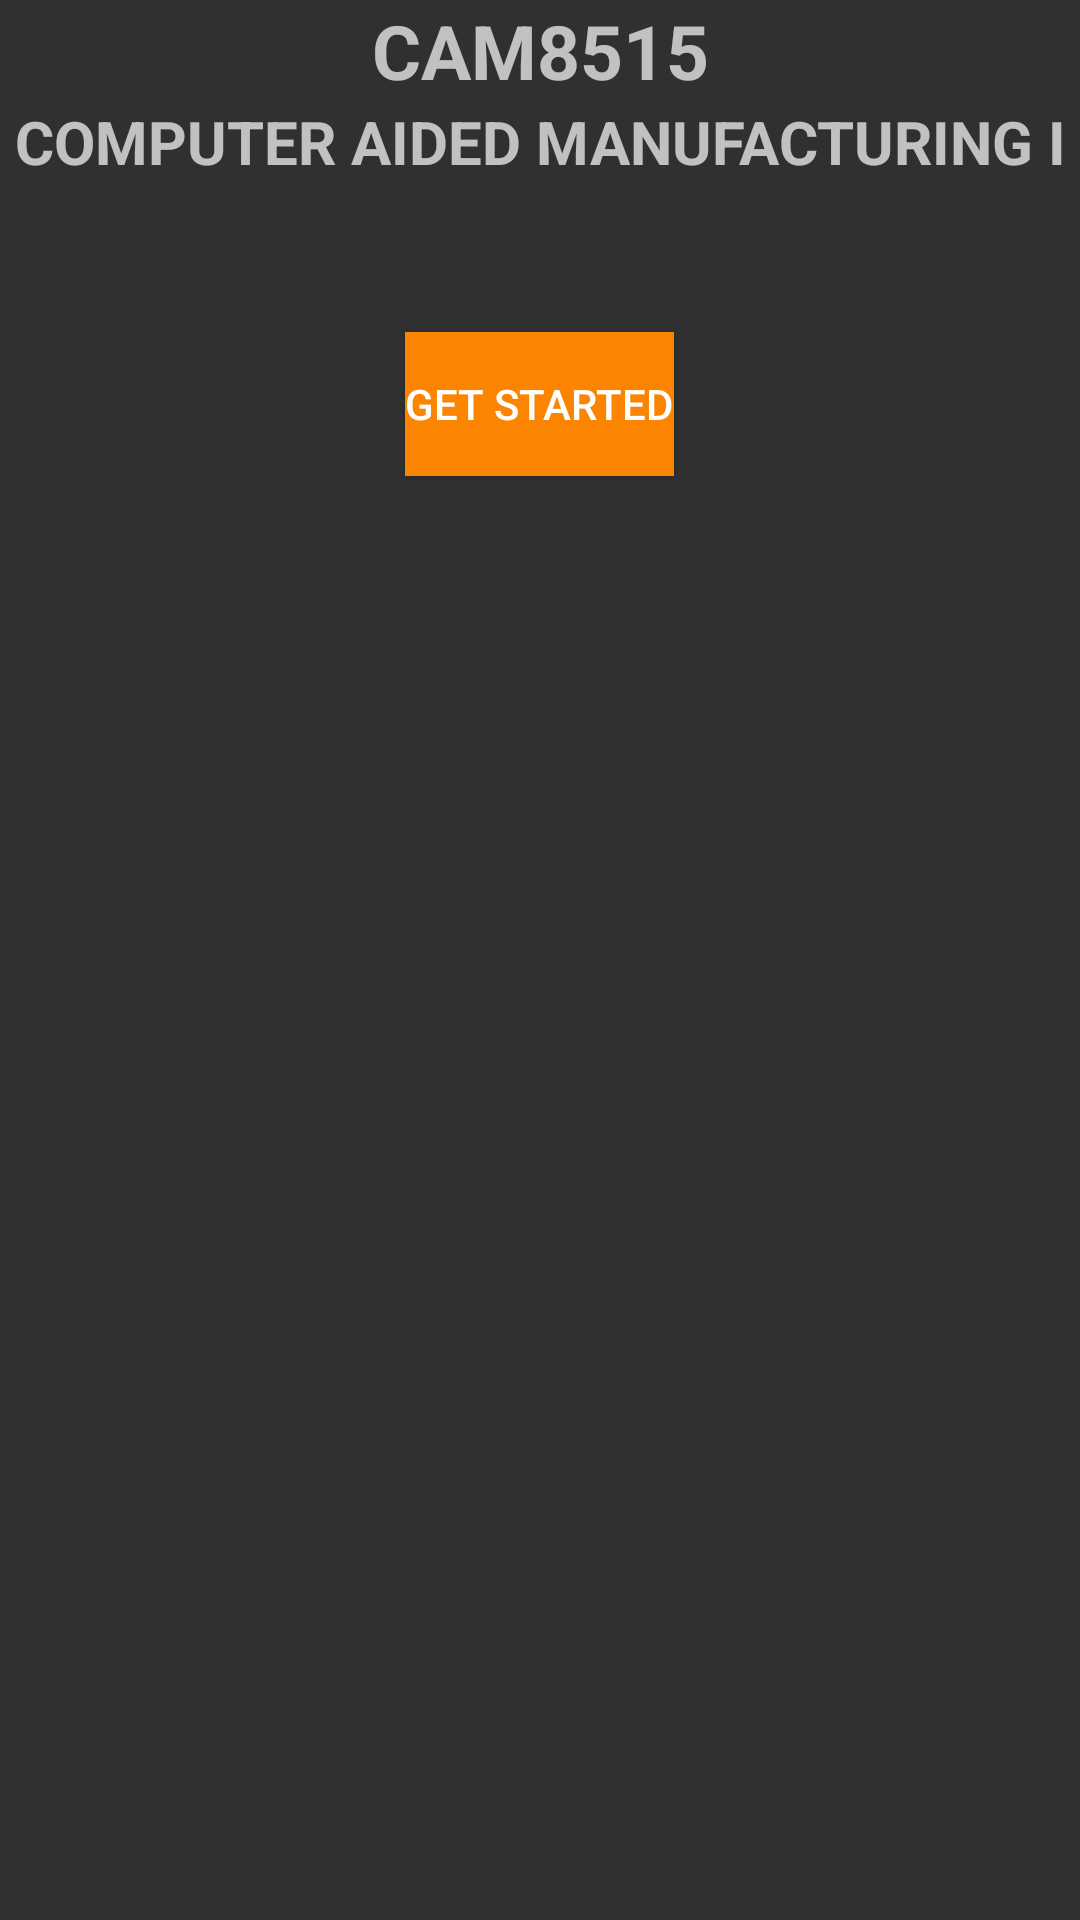

Produce the Android XML layout that renders to this screen, including the resource entries it uses.
<!-- AndroidManifest.xml: application theme Theme.AppCompat -->
<!-- res/layout/welcome_page.xml -->
<?xml version="1.0" encoding="utf-8"?>
<RelativeLayout xmlns:android="http://schemas.android.com/apk/res/android"
    xmlns:app="http://schemas.android.com/apk/res-auto"
    xmlns:tools="http://schemas.android.com/tools"
    android:layout_width="wrap_content"
    android:layout_height="wrap_content"
    tools:context=".main.EntranceActivity"
    android:layout_gravity="center"
    >

    <TextView
        android:id="@+id/Welcome1"
        android:layout_width="match_parent"
        android:layout_height="wrap_content"
        android:text="@string/GetStartedTitle1"
        android:textSize="25dp"
        android:textStyle="bold"
        android:gravity="center"
        />


    <TextView
        android:id="@+id/Welcome2"
        android:layout_width="match_parent"
        android:layout_height="wrap_content"
        android:text="@string/GetStartedTitle2"
        android:layout_below="@+id/Welcome1"
        android:textSize="20dp"
        android:textStyle="bold"
        android:gravity="center"
        />

    <Button
        android:id="@+id/GetStarted_Bt"
        android:layout_below="@+id/Welcome2"
        android:layout_width="wrap_content"
        android:layout_height="wrap_content"
        android:text="@string/GetStarted"
        android:layout_marginTop="50dp"
        android:background="@color/orange"
        android:layout_centerInParent="true"
        />

</RelativeLayout>
<!-- resources referenced by this layout -->
<resources>
  <color name="orange">#fb8500</color>
  <string name="GetStarted">Get Started</string>
  <string name="GetStartedTitle1">CAM8515</string>
  <string name="GetStartedTitle2">COMPUTER AIDED MANUFACTURING I</string>
</resources>
